Labelled photos from "roi_dataset", an image-classification folder in AbdulrahmanQht/brain-tumor-detection-pipeline. The possible labels are: glioma, meningioma, no tumor, pituitary tumor.

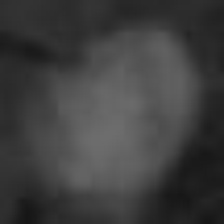
Label: meningioma

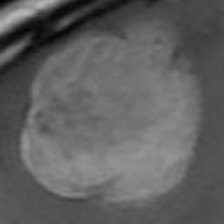
Label: meningioma

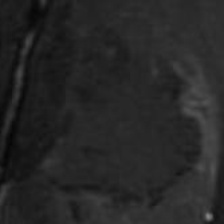
Label: glioma

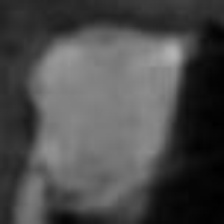
Label: pituitary tumor

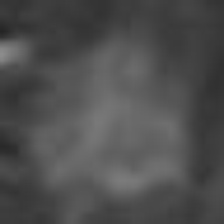
Label: glioma

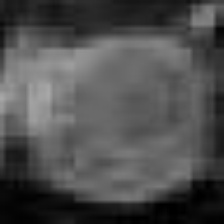
Label: pituitary tumor
